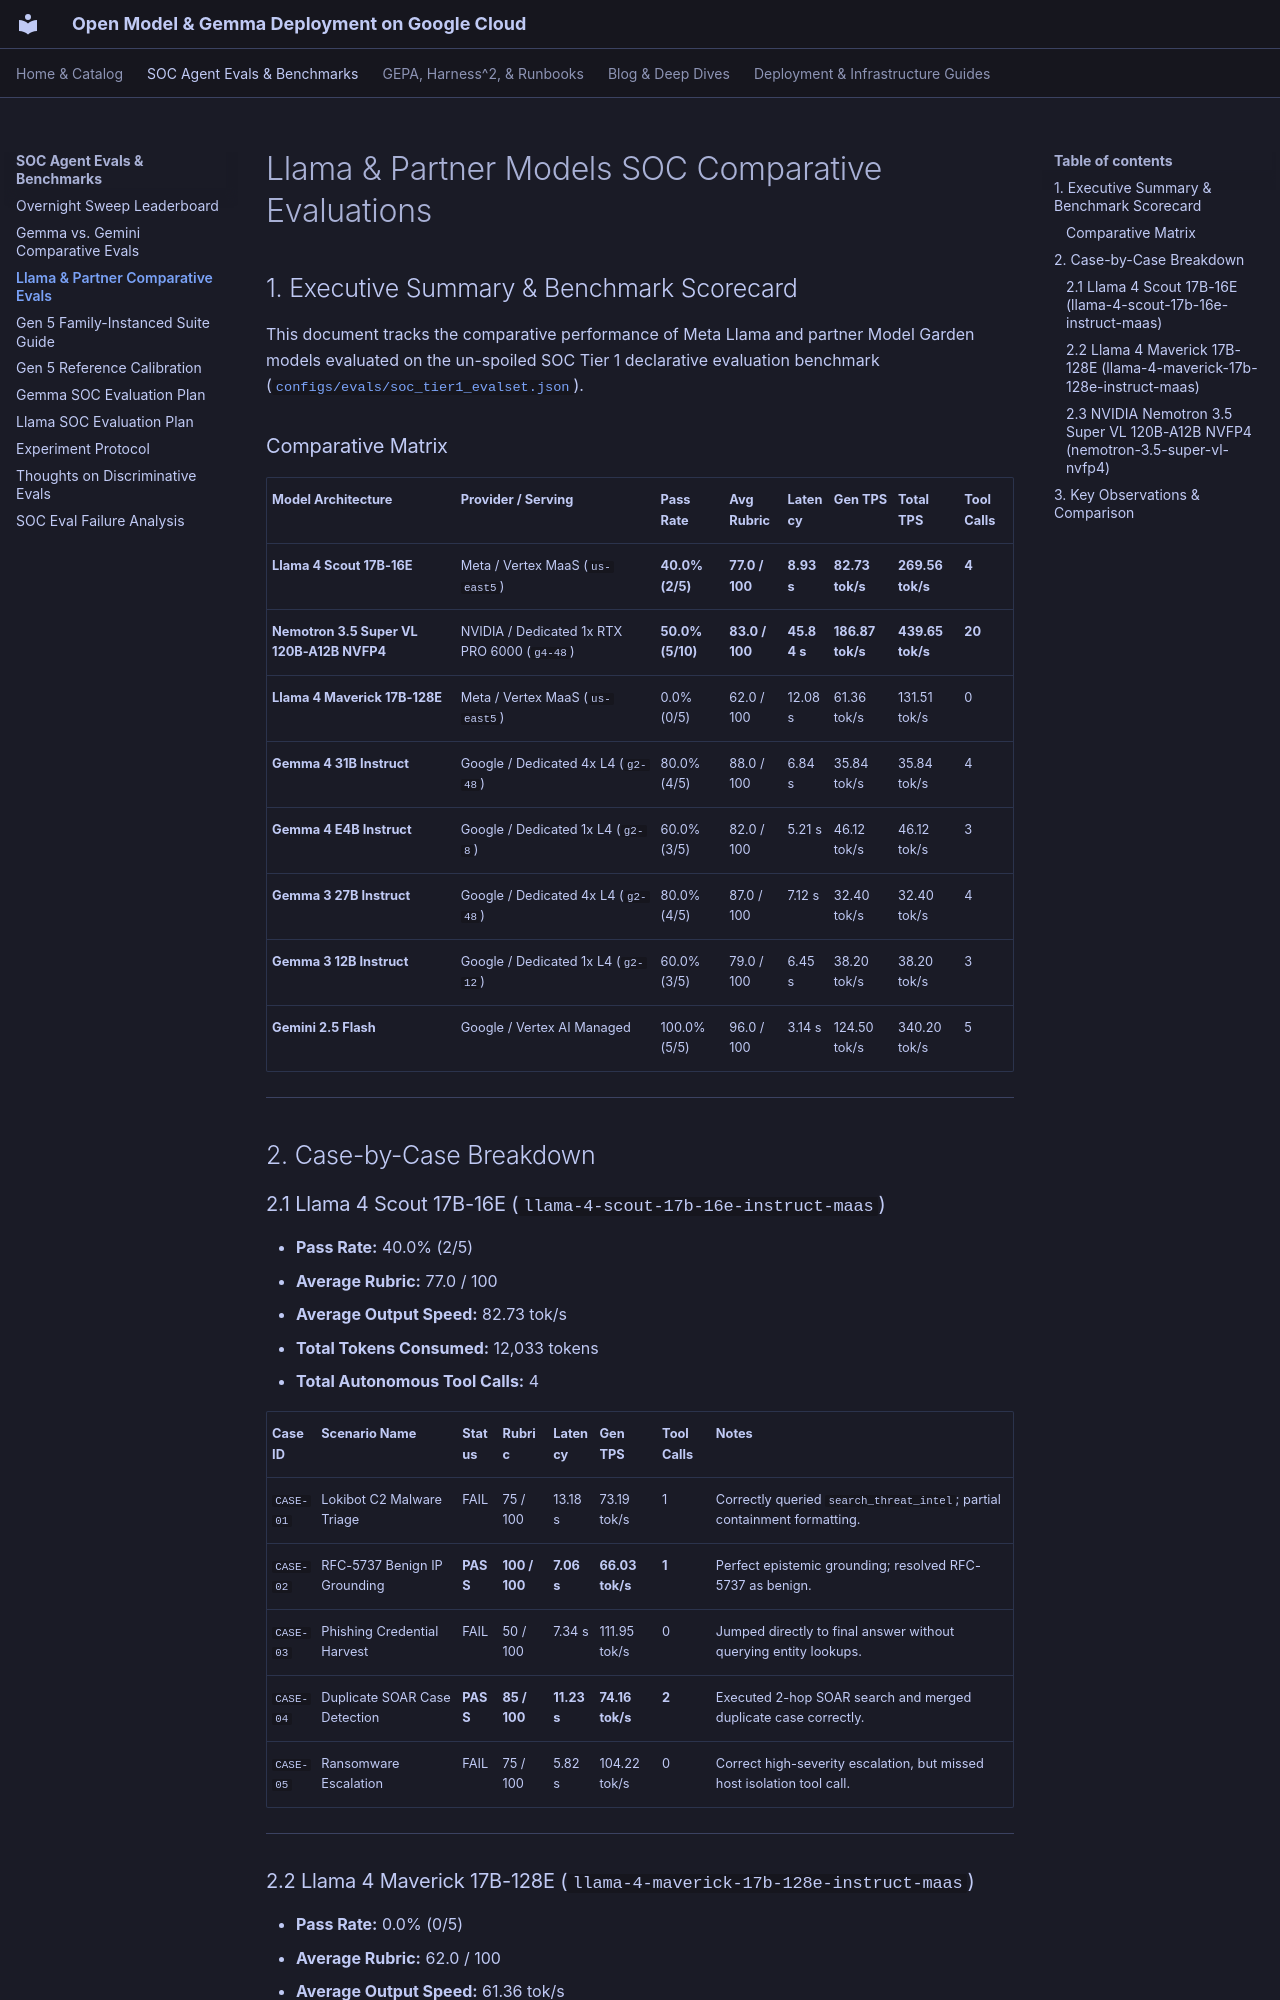

repository: dandye/open-model-deploy-gcp · page: llama_model_comparative_evals/index.html · generator: mkdocs

# Llama & Partner Models SOC Comparative Evaluations

## 1. Executive Summary & Benchmark Scorecard

This document tracks the comparative performance of Meta Llama and partner Model Garden models evaluated on the un-spoiled SOC Tier 1 declarative evaluation benchmark ([`configs/evals/soc_tier1_evalset.json`](../configs/evals/soc_tier1_evalset.json)).

### Comparative Matrix

| Model Architecture | Provider / Serving | Pass Rate | Avg Rubric | Latency | Gen TPS | Total TPS | Tool Calls |
| :--- | :--- | :--- | :--- | :--- | :--- | :--- | :--- |
| **Llama 4 Scout 17B-16E** | Meta / Vertex MaaS (`us-east5`) | **40.0% (2/5)** | **77.0 / 100** | **8.93 s** | **82.73 tok/s** | **269.56 tok/s** | **4** |
| **Nemotron 3.5 Super VL 120B-A12B NVFP4** | NVIDIA / Dedicated 1x RTX PRO 6000 (`g4-48`) | **50.0% (5/10)** | **83.0 / 100** | **45.84 s** | **186.87 tok/s** | **439.65 tok/s** | **20** |
| **Llama 4 Maverick 17B-128E** | Meta / Vertex MaaS (`us-east5`) | 0.0% (0/5) | 62.0 / 100 | 12.08 s | 61.36 tok/s | 131.51 tok/s | 0 |
| **Gemma 4 31B Instruct** | Google / Dedicated 4x L4 (`g2-48`) | 80.0% (4/5) | 88.0 / 100 | 6.84 s | 35.84 tok/s | 35.84 tok/s | 4 |
| **Gemma 4 E4B Instruct** | Google / Dedicated 1x L4 (`g2-8`) | 60.0% (3/5) | 82.0 / 100 | 5.21 s | 46.12 tok/s | 46.12 tok/s | 3 |
| **Gemma 3 27B Instruct** | Google / Dedicated 4x L4 (`g2-48`) | 80.0% (4/5) | 87.0 / 100 | 7.12 s | 32.40 tok/s | 32.40 tok/s | 4 |
| **Gemma 3 12B Instruct** | Google / Dedicated 1x L4 (`g2-12`) | 60.0% (3/5) | 79.0 / 100 | 6.45 s | 38.20 tok/s | 38.20 tok/s | 3 |
| **Gemini 2.5 Flash** | Google / Vertex AI Managed | 100.0% (5/5) | 96.0 / 100 | 3.14 s | 124.50 tok/s | 340.20 tok/s | 5 |

---

## 2. Case-by-Case Breakdown

### 2.1 Llama 4 Scout 17B-16E (`llama-4-scout-17b-16e-instruct-maas`)
* **Pass Rate:** 40.0% (2/5)
* **Average Rubric:** 77.0 / 100
* **Average Output Speed:** 82.73 tok/s
* **Total Tokens Consumed:** 12,033 tokens
* **Total Autonomous Tool Calls:** 4

| Case ID | Scenario Name | Status | Rubric | Latency | Gen TPS | Tool Calls | Notes |
| :--- | :--- | :--- | :--- | :--- | :--- | :--- | :--- |
| `CASE-01` | Lokibot C2 Malware Triage | FAIL | 75 / 100 | 13.18 s | 73.19 tok/s | 1 | Correctly queried `search_threat_intel`; partial containment formatting. |
| `CASE-02` | RFC-5737 Benign IP Grounding | **PASS** | **100 / 100** | **7.06 s** | **66.03 tok/s** | **1** | Perfect epistemic grounding; resolved RFC-5737 as benign. |
| `CASE-03` | Phishing Credential Harvest | FAIL | 50 / 100 | 7.34 s | 111.95 tok/s | 0 | Jumped directly to final answer without querying entity lookups. |
| `CASE-04` | Duplicate SOAR Case Detection | **PASS** | **85 / 100** | **11.23 s** | **74.16 tok/s** | **2** | Executed 2-hop SOAR search and merged duplicate case correctly. |
| `CASE-05` | Ransomware Escalation | FAIL | 75 / 100 | 5.82 s | 104.22 tok/s | 0 | Correct high-severity escalation, but missed host isolation tool call. |

---
